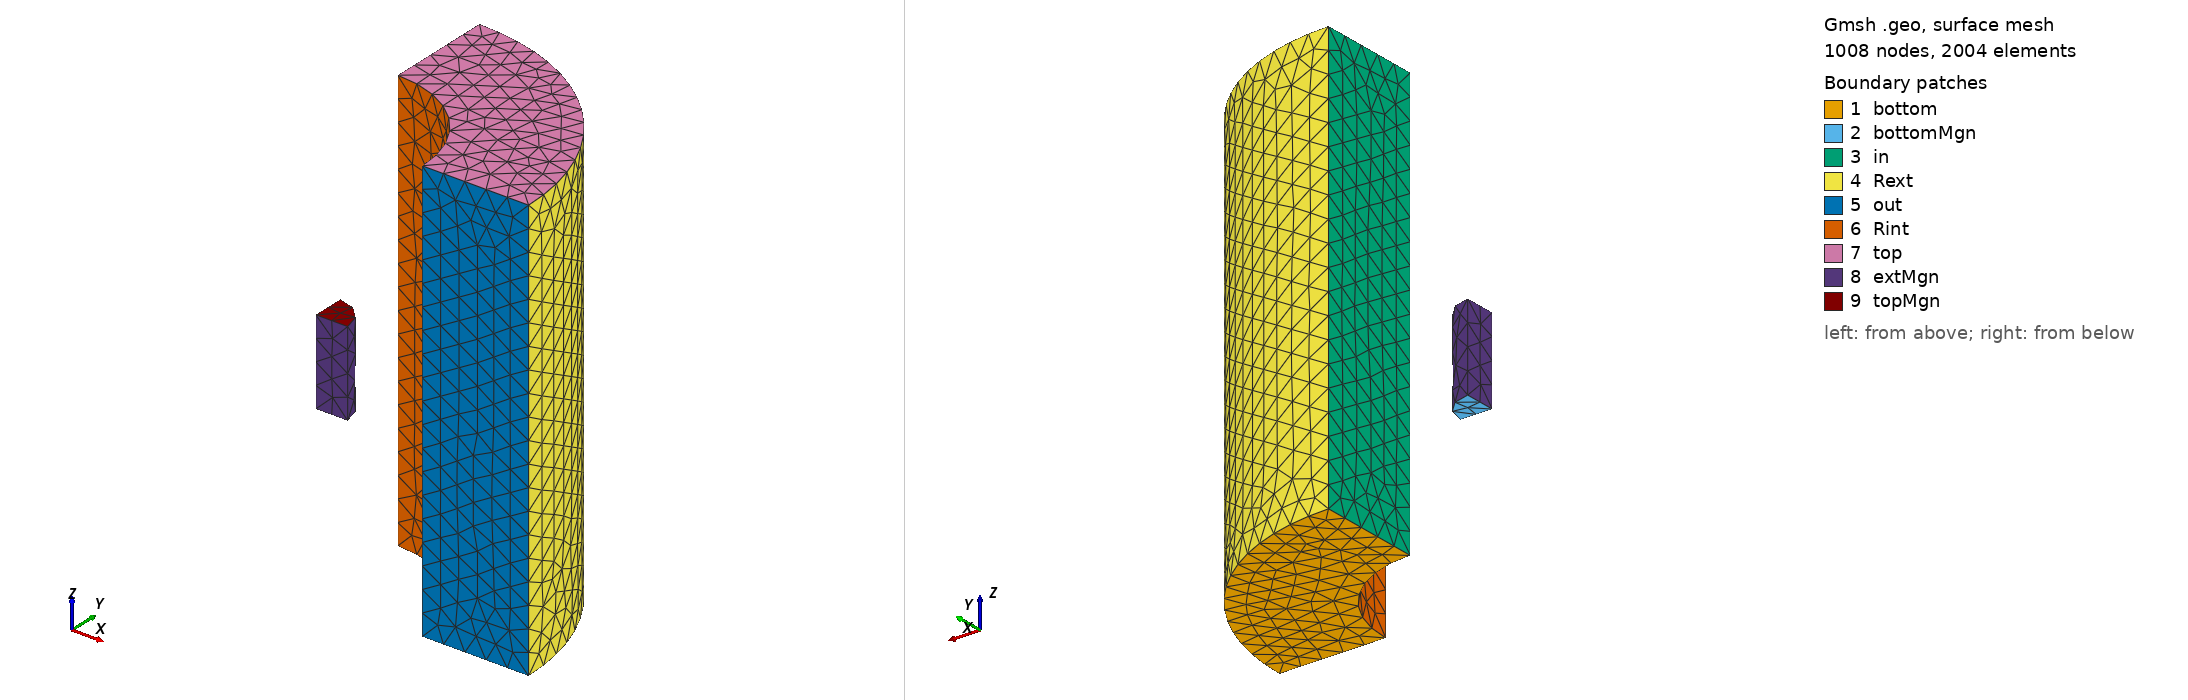

Gmsh geometry script, surface-meshed: 1008 nodes, 2004 surface elements. Boundary patches (legend numbers): 1 bottom, 2 bottomMgn, 3 in, 4 Rext, 5 out, 6 Rint, 7 top, 8 extMgn, 9 topMgn. Left view from above one corner, right view from below the opposite corner. Legend entries are the model's physical surfaces. The drawing asked Gmsh for element sizes between 1% and 20% of the model's largest extent; the script's own settings can give other sizes.

=== quarter-turn3D.geo (drawn) ===
// Define Main params
Unit = 1.e-3;
lc = 1*Unit;
lc_ext = 3*lc;
lc_inf = 1*lc;

h=0.2;
r1=1;
r2=2;
L=2*r2;
r3=0.3;


//Mesh.ElementOrder = 1;
Point(1) = {0, 0, -L, h};
Point(2) = {r1, 0, -L, h};
Point(3) = {r2, 0, -L, h};
Point(4) = {0, r1, -L, h};
Point(5) = {0, r2, -L, h};
Circle(1) = {2, 1, 4};
Circle(2) = {3, 1, 5};
Line(3) = {4, 5};
Line(4) = {2, 3};
Line Loop(5) = {3, -2, -4, 1};
Plane Surface(1) = {5};

Point(6) = {0, 0, -L/2-L/10, h};
Point(7) = {r3,0, -L/2-L/10, h};
Point(8) = {0,r3, -L/2-L/10, h};
Circle(5) = {7, 6, 8};
Line(6) = {6, 7};
Line(7) = {8, 6};
Line Loop(6) = {6,5,7};
Plane Surface(2) = {6};

out[] = Extrude {0,0,L} {Surface{1};};
out1[] = Extrude {0,0,L/5} {Surface{2};};

Physical Volume("omega") = {out[1]};
Physical Surface("top") = {out[0]};
Physical Surface("bottom") = {1};
Physical Surface("Rint") = {out[5]};
Physical Surface("Rext") = {out[3]};
Physical Surface("in") = {out[2]};
Physical Surface("out") = {out[4]};

Physical Volume("mgn") = {out1[1]};
Physical Surface("topMgn") = {out1[0]};
Physical Surface("bottomMgn") = {2};
Physical Surface("extMgn") = {out1[2],out1[3],out1[4]};
